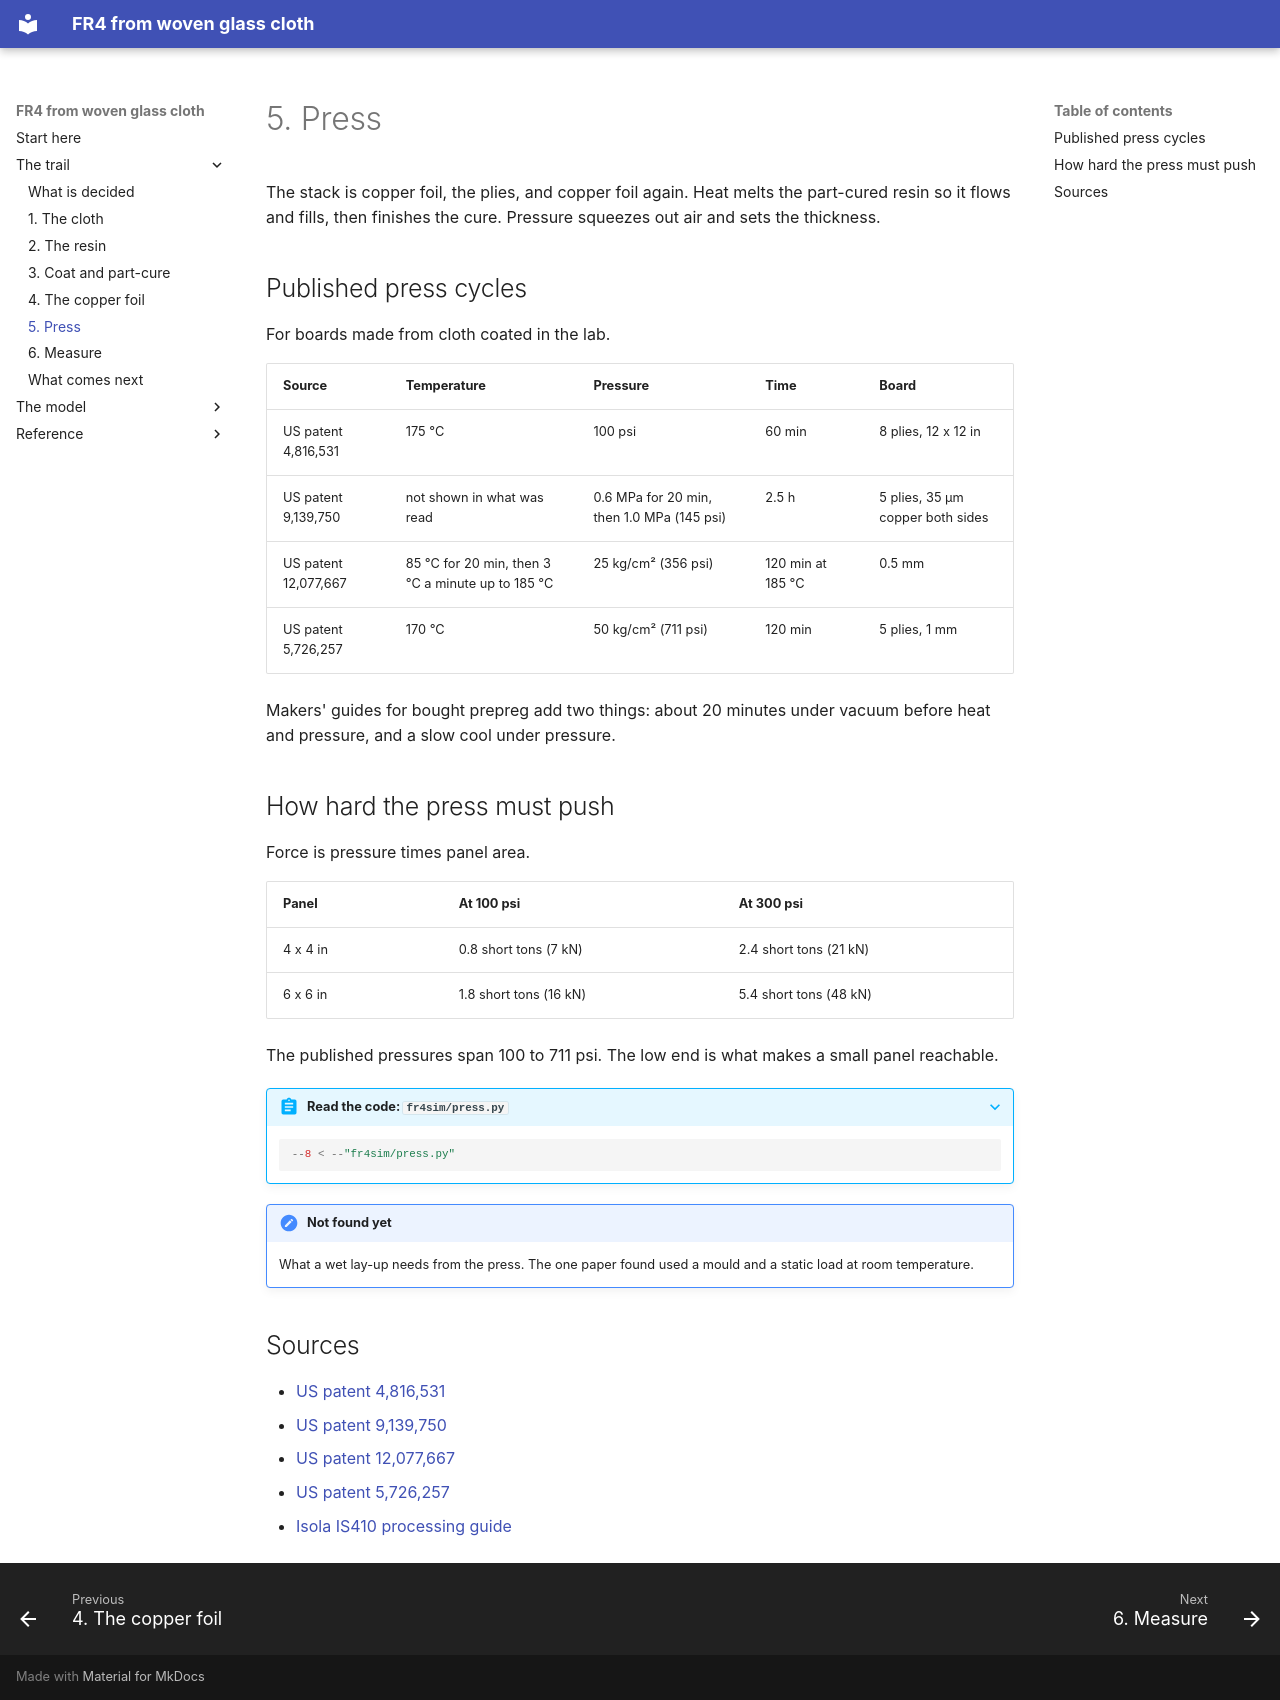

repository: Speedstor/fr4 · page: trail/press/index.html · generator: mkdocs

# 5. Press

The stack is copper foil, the plies, and copper foil again. Heat melts the
part-cured resin so it flows and fills, then finishes the cure. Pressure
squeezes out air and sets the thickness.

## Published press cycles

For boards made from cloth coated in the lab.

| Source | Temperature | Pressure | Time | Board |
|---|---|---|---|---|
| US patent 4,816,531 | 175 °C | 100 psi | 60 min | 8 plies, 12 x 12 in |
| US patent 9,139,750 | not shown in what was read | 0.6 MPa for 20 min, then 1.0 MPa (145 psi) | 2.5 h | 5 plies, 35 µm copper both sides |
| US patent 12,077,667 | 85 °C for 20 min, then 3 °C a minute up to 185 °C | 25 kg/cm² (356 psi) | 120 min at 185 °C | 0.5 mm |
| US patent 5,726,257 | 170 °C | 50 kg/cm² (711 psi) | 120 min | 5 plies, 1 mm |

Makers' guides for bought prepreg add two things: about 20 minutes under
vacuum before heat and pressure, and a slow cool under pressure.

## How hard the press must push

Force is pressure times panel area.

| Panel | At 100 psi | At 300 psi |
|---|---|---|
| 4 x 4 in | 0.8 short tons (7 kN) | 2.4 short tons (21 kN) |
| 6 x 6 in | 1.8 short tons (16 kN) | 5.4 short tons (48 kN) |

The published pressures span 100 to 711 psi. The low end is what makes a
small panel reachable.

??? abstract "Read the code: `fr4sim/press.py`"

    ```python
    --8 < --"fr4sim/press.py"
    ```

!!! note "Not found yet"

    What a wet lay-up needs from the press. The one paper found used a mould
    and a static load at room temperature.

## Sources

- [US patent 4,816,531](https://image-ppubs.uspto.gov/dirsearch-public/print/downloadPdf/4816531)
- [US patent 9,139,750](https://image-ppubs.uspto.gov/dirsearch-public/print/downloadPdf/9139750)
- [US patent 12,077,667](https://image-ppubs.uspto.gov/dirsearch-public/print/downloadPdf/12077667)
- [US patent 5,726,257](https://image-ppubs.uspto.gov/dirsearch-public/print/downloadPdf/5726257)
- [Isola IS410 processing guide](https://www.isola-group.com/wp-content/uploads/IS410-Lead-free-Epoxy-Laminate-and-Prepreg-Processing-Guide-1.pdf)
